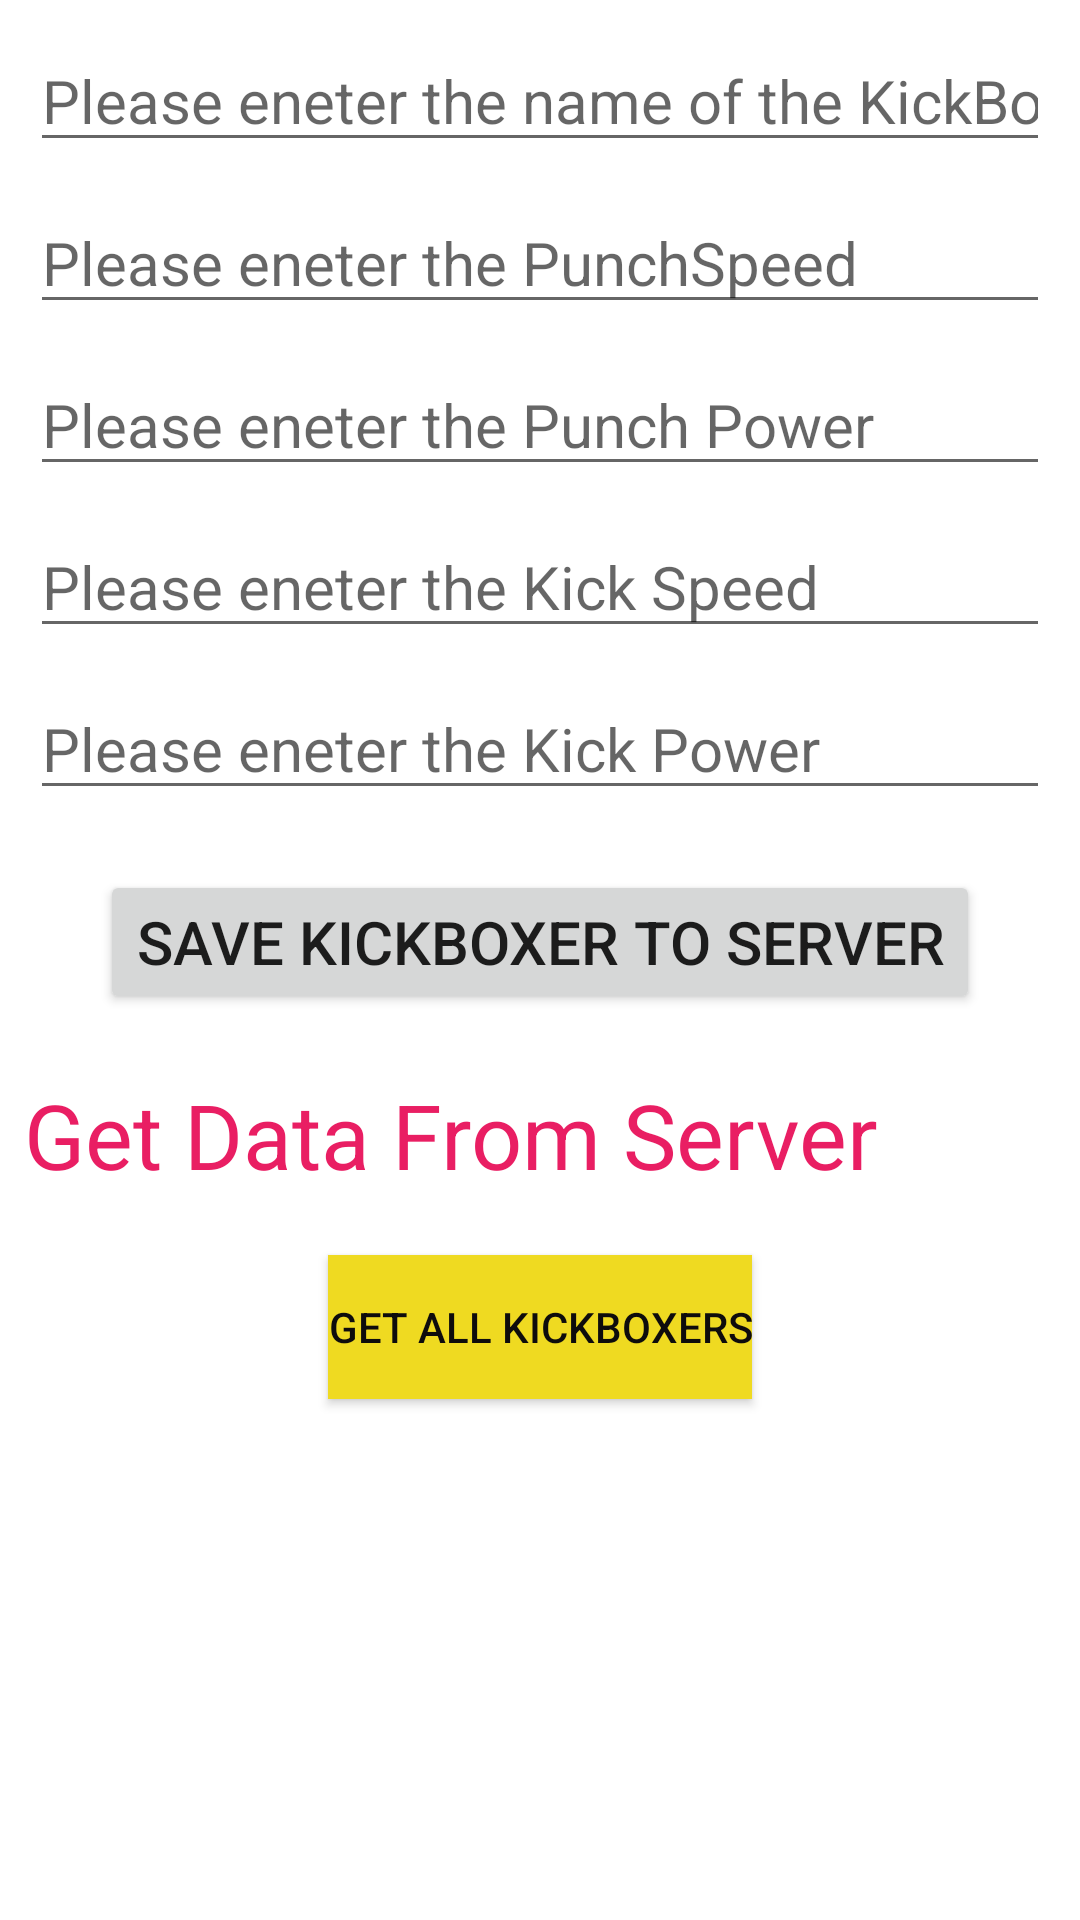

This screen was rendered from an Android layout file. Write that file and the resources it references.
<!-- AndroidManifest.xml: application theme Theme.InstagramCloneApp -->
<!-- res/layout/activity_sign_up.xml -->
<?xml version="1.0" encoding="utf-8"?>
<androidx.constraintlayout.widget.ConstraintLayout xmlns:android="http://schemas.android.com/apk/res/android"
    xmlns:app="http://schemas.android.com/apk/res-auto"
    xmlns:tools="http://schemas.android.com/tools"
    android:layout_width="match_parent"
    android:layout_height="match_parent"
    android:layout_margin="10dp"
    android:background="#FFFFFF"
    tools:context=".SignUp">

    <EditText
        android:id="@+id/edtName"
        android:layout_width="match_parent"
        android:layout_height="wrap_content"
        android:layout_margin="10dp"
        android:layout_marginStart="10dp"
        android:layout_marginEnd="10dp"
        android:ems="10"
        android:hint="Please eneter the name of the KickBoxer"
        android:inputType="textPersonName"
        android:textSize="20sp"
        app:layout_constraintEnd_toEndOf="parent"
        app:layout_constraintStart_toStartOf="parent"
        app:layout_constraintTop_toTopOf="parent" />

    <EditText
        android:id="@+id/edtPunchSpeed"
        android:layout_width="match_parent"
        android:layout_height="wrap_content"
        android:layout_margin="10dp"
        android:layout_marginStart="10dp"
        android:layout_marginEnd="10dp"
        android:ems="10"
        android:hint="Please eneter the PunchSpeed"
        android:inputType="textPersonName"
        android:textSize="20sp"
        app:layout_constraintEnd_toEndOf="parent"
        app:layout_constraintStart_toStartOf="parent"
        app:layout_constraintTop_toBottomOf="@+id/edtName" />

    <EditText
        android:id="@+id/edtPunchPower"
        android:layout_width="match_parent"
        android:layout_height="wrap_content"
        android:layout_margin="10dp"
        android:layout_marginStart="10dp"
        android:layout_marginEnd="10dp"
        android:ems="10"
        android:hint="Please eneter the Punch Power"
        android:inputType="textPersonName"
        android:textSize="20sp"
        app:layout_constraintEnd_toEndOf="parent"
        app:layout_constraintStart_toStartOf="parent"
        app:layout_constraintTop_toBottomOf="@+id/edtPunchSpeed" />

    <EditText
        android:id="@+id/edtKickSpeed"
        android:layout_width="match_parent"
        android:layout_height="wrap_content"
        android:layout_margin="10dp"
        android:layout_marginStart="10dp"
        android:layout_marginEnd="10dp"
        android:ems="10"
        android:hint="Please eneter the Kick Speed"
        android:inputType="textPersonName"
        android:textSize="20sp"
        app:layout_constraintEnd_toEndOf="parent"
        app:layout_constraintStart_toStartOf="parent"
        app:layout_constraintTop_toBottomOf="@+id/edtPunchPower" />

    <EditText
        android:id="@+id/edtKickPower"
        android:layout_width="match_parent"
        android:layout_height="wrap_content"
        android:layout_margin="10dp"
        android:layout_marginStart="10dp"
        android:layout_marginEnd="10dp"
        android:ems="10"
        android:hint="Please eneter the Kick Power"
        android:inputType="textPersonName"
        android:textSize="20sp"
        app:layout_constraintEnd_toEndOf="parent"
        app:layout_constraintStart_toStartOf="parent"
        app:layout_constraintTop_toBottomOf="@+id/edtKickSpeed" />

    <Button
        android:id="@+id/btnSave"
        android:layout_width="wrap_content"
        android:layout_height="wrap_content"
        android:layout_marginStart="8dp"
        android:layout_marginTop="20dp"
        android:layout_marginEnd="8dp"
        android:text="Save KickBoxer to Server"
        android:textSize="20sp"
        app:layout_constraintEnd_toEndOf="parent"
        app:layout_constraintStart_toStartOf="parent"
        app:layout_constraintTop_toBottomOf="@+id/edtKickPower" />

    <TextView
        android:id="@+id/txtGetData"
        android:layout_width="0dp"
        android:layout_height="wrap_content"
        android:layout_marginStart="8dp"
        android:layout_marginTop="20dp"
        android:layout_marginEnd="8dp"
        android:text="Get Data From Server"
        android:textColor="#E91E63"
        android:textSize="30sp"
        app:layout_constraintEnd_toEndOf="parent"
        app:layout_constraintStart_toStartOf="parent"
        app:layout_constraintTop_toBottomOf="@+id/btnSave" />

    <Button
        android:id="@+id/btnGetAllData"
        android:layout_width="wrap_content"
        android:layout_height="wrap_content"
        android:layout_marginTop="20dp"
        android:background="#DC4343"
        android:text="Get All KickBoxers"
        android:textColor="#0E0C0C"
        app:backgroundTint="#EFDA21"
        app:layout_constraintEnd_toEndOf="parent"
        app:layout_constraintStart_toStartOf="parent"
        app:layout_constraintTop_toBottomOf="@+id/txtGetData" />
</androidx.constraintlayout.widget.ConstraintLayout>
<!-- resources referenced by this layout -->
<resources>
  <style name="Theme.InstagramCloneApp" parent="Theme.MaterialComponents.DayNight.DarkActionBar">
          
          <item name="colorPrimary">@color/purple_500</item>
          <item name="colorPrimaryVariant">@color/purple_700</item>
          <item name="colorOnPrimary">@color/white</item>
          
          <item name="colorSecondary">@color/teal_200</item>
          <item name="colorSecondaryVariant">@color/teal_700</item>
          <item name="colorOnSecondary">@color/black</item>
          
          <item name="android:statusBarColor" tools:targetApi="l">?attr/colorPrimaryVariant</item>
          
      </style>
  <!-- not gathered from this repository: default colours our renderer supplied (Android Studio template values) -->
  <color name="purple_500">#FF6200EE</color>
  <color name="purple_700">#FF3700B3</color>
  <color name="teal_200">#FF03DAC5</color>
  <color name="teal_700">#FF018786</color>
  <color name="black">#FF000000</color>
  <color name="white">#FFFFFFFF</color>
</resources>
